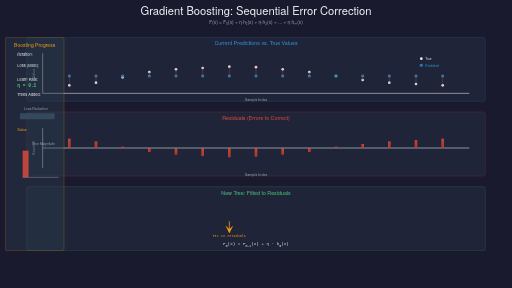
t = 0.00 s
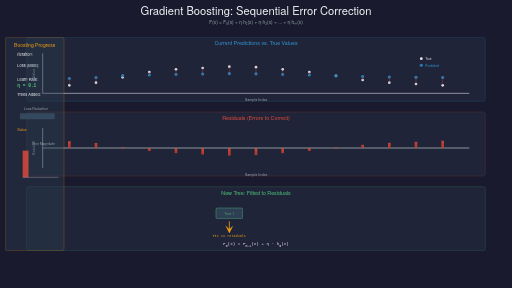
t = 1.88 s
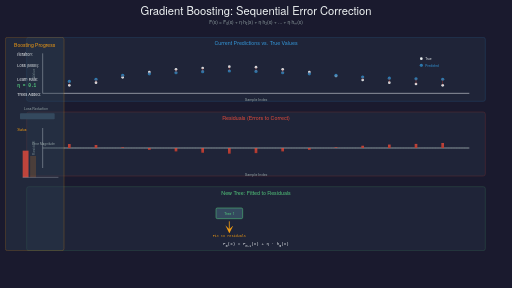
t = 4.06 s
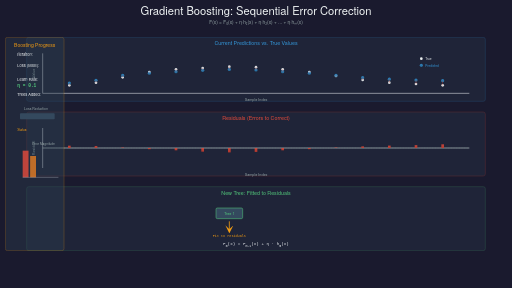
t = 6.25 s
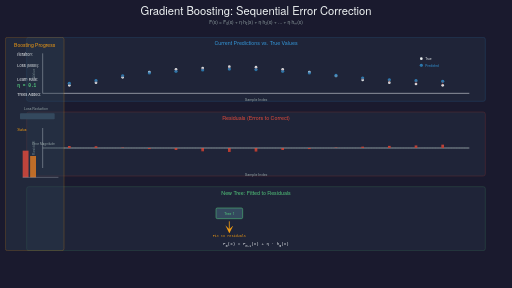
t = 7.50 s
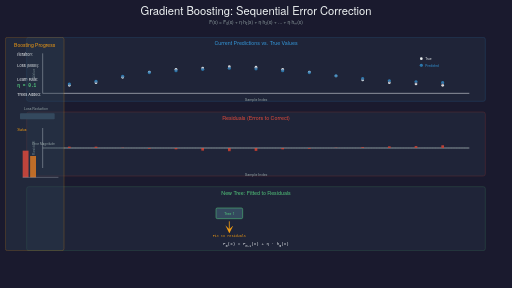
t = 10.00 s

The animated SVG that drew these frames (rendered in a browser with its animation timeline set to each time). Animation: 87 SMIL elements (animate=62,set=25); frames cover the first 10.00 s, repeats indefinitely.

<?xml version="1.0" encoding="UTF-8"?>
<svg xmlns="http://www.w3.org/2000/svg" xmlns:xlink="http://www.w3.org/1999/xlink"
     viewBox="0 0 1920 1080" width="1920" height="1080">

  <defs>
    <!-- Filters -->
    <filter id="glow">
      <feGaussianBlur stdDeviation="3" result="coloredBlur"/>
      <feMerge>
        <feMergeNode in="coloredBlur"/>
        <feMergeNode in="SourceGraphic"/>
      </feMerge>
    </filter>

    <filter id="shadow">
      <feGaussianBlur in="SourceAlpha" stdDeviation="2"/>
      <feOffset dx="1" dy="1"/>
      <feMerge>
        <feMergeNode/>
        <feMergeNode in="SourceGraphic"/>
      </feMerge>
    </filter>

    <linearGradient id="errorGrad" x1="0%" y1="0%" x2="0%" y2="100%">
      <stop offset="0%" style="stop-color:#E74C3C;stop-opacity:0.8"/>
      <stop offset="100%" style="stop-color:#C0392B;stop-opacity:0.9"/>
    </linearGradient>

    <linearGradient id="predGrad" x1="0%" y1="0%" x2="0%" y2="100%">
      <stop offset="0%" style="stop-color:#3498DB;stop-opacity:0.8"/>
      <stop offset="100%" style="stop-color:#2874A6;stop-opacity:0.9"/>
    </linearGradient>
  </defs>

  <!-- Background -->
  <rect width="1920" height="1080" fill="#1a1a2e"/>

  <!-- Title -->
  <g id="title">
    <text x="960" y="55" font-family="'Helvetica Neue', Arial, sans-serif"
          font-size="42" font-weight="300" fill="#ECF0F1" text-anchor="middle">
      Gradient Boosting: Sequential Error Correction
    </text>
    <text x="960" y="90" font-family="'Helvetica Neue', Arial, sans-serif"
          font-size="18" font-weight="300" fill="#95A5A6" text-anchor="middle">
      F(x) = F₀(x) + η·h₁(x) + η·h₂(x) + ... + η·hₘ(x)
    </text>
  </g>

  <!-- Top panel: Predictions vs True Values -->
  <g id="predictions-panel" transform="translate(100, 140)">
    <rect x="0" y="0" width="1720" height="240" rx="8"
          fill="#2C3E50" opacity="0.3" stroke="#3498DB" stroke-width="2"/>

    <text x="860" y="30" font-family="'Helvetica Neue', Arial, sans-serif"
          font-size="20" fill="#3498DB" text-anchor="middle" font-weight="500">
      Current Predictions vs. True Values
    </text>

    <!-- Scatter plot area -->
    <g transform="translate(60, 60)">
      <!-- Axes -->
      <line x1="0" y1="150" x2="1600" y2="150" stroke="#ECF0F1" stroke-width="2"/>
      <line x1="0" y1="0" x2="0" y2="150" stroke="#ECF0F1" stroke-width="2"/>

      <text x="800" y="180" font-family="'Helvetica Neue', Arial, sans-serif"
            font-size="14" fill="#95A5A6" text-anchor="middle">Sample Index</text>

      <text x="-30" y="75" font-family="'Helvetica Neue', Arial, sans-serif"
            font-size="14" fill="#95A5A6" text-anchor="middle"
            transform="rotate(-90, -30, 75)">Value</text>

      <!-- True values (fixed, black dots) -->
      <g id="true-values">
        <circle cx="100" cy="120" r="5" fill="#ECF0F1" opacity="0.9"/>
        <circle cx="200" cy="110" r="5" fill="#ECF0F1" opacity="0.9"/>
        <circle cx="300" cy="90" r="5" fill="#ECF0F1" opacity="0.9"/>
        <circle cx="400" cy="70" r="5" fill="#ECF0F1" opacity="0.9"/>
        <circle cx="500" cy="60" r="5" fill="#ECF0F1" opacity="0.9"/>
        <circle cx="600" cy="55" r="5" fill="#ECF0F1" opacity="0.9"/>
        <circle cx="700" cy="50" r="5" fill="#ECF0F1" opacity="0.9"/>
        <circle cx="800" cy="52" r="5" fill="#ECF0F1" opacity="0.9"/>
        <circle cx="900" cy="60" r="5" fill="#ECF0F1" opacity="0.9"/>
        <circle cx="1000" cy="70" r="5" fill="#ECF0F1" opacity="0.9"/>
        <circle cx="1100" cy="85" r="5" fill="#ECF0F1" opacity="0.9"/>
        <circle cx="1200" cy="100" r="5" fill="#ECF0F1" opacity="0.9"/>
        <circle cx="1300" cy="110" r="5" fill="#ECF0F1" opacity="0.9"/>
        <circle cx="1400" cy="115" r="5" fill="#ECF0F1" opacity="0.9"/>
        <circle cx="1500" cy="120" r="5" fill="#ECF0F1" opacity="0.9"/>
      </g>

      <!-- Predicted values (animated, blue dots) - start at mean, converge to true -->
      <g id="predicted-values">
        <circle cx="100" cy="85" r="6" fill="url(#predGrad)">
          <animate attributeName="cy"
                   values="85;110;115;118;120;120"
                   keyTimes="0;0.2;0.4;0.6;0.8;1"
                   dur="25s"
                   repeatCount="indefinite"/>
        </circle>
        <circle cx="200" cy="85" r="6" fill="url(#predGrad)">
          <animate attributeName="cy"
                   values="85;100;105;108;110;110"
                   keyTimes="0;0.2;0.4;0.6;0.8;1"
                   dur="25s"
                   repeatCount="indefinite"/>
        </circle>
        <circle cx="300" cy="85" r="6" fill="url(#predGrad)">
          <animate attributeName="cy"
                   values="85;82;86;88;90;90"
                   keyTimes="0;0.2;0.4;0.6;0.8;1"
                   dur="25s"
                   repeatCount="indefinite"/>
        </circle>
        <circle cx="400" cy="85" r="6" fill="url(#predGrad)">
          <animate attributeName="cy"
                   values="85;75;72;71;70;70"
                   keyTimes="0;0.2;0.4;0.6;0.8;1"
                   dur="25s"
                   repeatCount="indefinite"/>
        </circle>
        <circle cx="500" cy="85" r="6" fill="url(#predGrad)">
          <animate attributeName="cy"
                   values="85;70;65;62;60;60"
                   keyTimes="0;0.2;0.4;0.6;0.8;1"
                   dur="25s"
                   repeatCount="indefinite"/>
        </circle>
        <circle cx="600" cy="85" r="6" fill="url(#predGrad)">
          <animate attributeName="cy"
                   values="85;65;60;57;55;55"
                   keyTimes="0;0.2;0.4;0.6;0.8;1"
                   dur="25s"
                   repeatCount="indefinite"/>
        </circle>
        <circle cx="700" cy="85" r="6" fill="url(#predGrad)">
          <animate attributeName="cy"
                   values="85;62;56;52;50;50"
                   keyTimes="0;0.2;0.4;0.6;0.8;1"
                   dur="25s"
                   repeatCount="indefinite"/>
        </circle>
        <circle cx="800" cy="85" r="6" fill="url(#predGrad)">
          <animate attributeName="cy"
                   values="85;64;58;54;52;52"
                   keyTimes="0;0.2;0.4;0.6;0.8;1"
                   dur="25s"
                   repeatCount="indefinite"/>
        </circle>
        <circle cx="900" cy="85" r="6" fill="url(#predGrad)">
          <animate attributeName="cy"
                   values="85;70;65;62;60;60"
                   keyTimes="0;0.2;0.4;0.6;0.8;1"
                   dur="25s"
                   repeatCount="indefinite"/>
        </circle>
        <circle cx="1000" cy="85" r="6" fill="url(#predGrad)">
          <animate attributeName="cy"
                   values="85;75;72;71;70;70"
                   keyTimes="0;0.2;0.4;0.6;0.8;1"
                   dur="25s"
                   repeatCount="indefinite"/>
        </circle>
        <circle cx="1100" cy="85" r="6" fill="url(#predGrad)">
          <animate attributeName="cy"
                   values="85;82;84;85;85;85"
                   keyTimes="0;0.2;0.4;0.6;0.8;1"
                   dur="25s"
                   repeatCount="indefinite"/>
        </circle>
        <circle cx="1200" cy="85" r="6" fill="url(#predGrad)">
          <animate attributeName="cy"
                   values="85;90;95;98;100;100"
                   keyTimes="0;0.2;0.4;0.6;0.8;1"
                   dur="25s"
                   repeatCount="indefinite"/>
        </circle>
        <circle cx="1300" cy="85" r="6" fill="url(#predGrad)">
          <animate attributeName="cy"
                   values="85;95;103;107;110;110"
                   keyTimes="0;0.2;0.4;0.6;0.8;1"
                   dur="25s"
                   repeatCount="indefinite"/>
        </circle>
        <circle cx="1400" cy="85" r="6" fill="url(#predGrad)">
          <animate attributeName="cy"
                   values="85;98;107;112;115;115"
                   keyTimes="0;0.2;0.4;0.6;0.8;1"
                   dur="25s"
                   repeatCount="indefinite"/>
        </circle>
        <circle cx="1500" cy="85" r="6" fill="url(#predGrad)">
          <animate attributeName="cy"
                   values="85;100;110;116;120;120"
                   keyTimes="0;0.2;0.4;0.6;0.8;1"
                   dur="25s"
                   repeatCount="indefinite"/>
        </circle>
      </g>

      <!-- Error bars connecting true to predicted -->
      <g id="error-lines" stroke="#E74C3C" stroke-width="2" opacity="0.6">
        <line x1="100" y1="120" x2="100" y2="85">
          <animate attributeName="y2"
                   values="85;110;115;118;120;120"
                   keyTimes="0;0.2;0.4;0.6;0.8;1"
                   dur="25s"
                   repeatCount="indefinite"/>
        </line>
        <line x1="200" y1="110" x2="200" y2="85">
          <animate attributeName="y2"
                   values="85;100;105;108;110;110"
                   keyTimes="0;0.2;0.4;0.6;0.8;1"
                   dur="25s"
                   repeatCount="indefinite"/>
        </line>
        <line x1="300" y1="90" x2="300" y2="85">
          <animate attributeName="y2"
                   values="85;82;86;88;90;90"
                   keyTimes="0;0.2;0.4;0.6;0.8;1"
                   dur="25s"
                   repeatCount="indefinite"/>
        </line>
        <line x1="400" y1="70" x2="400" y2="85">
          <animate attributeName="y2"
                   values="85;75;72;71;70;70"
                   keyTimes="0;0.2;0.4;0.6;0.8;1"
                   dur="25s"
                   repeatCount="indefinite"/>
        </line>
        <line x1="500" y1="60" x2="500" y2="85">
          <animate attributeName="y2"
                   values="85;70;65;62;60;60"
                   keyTimes="0;0.2;0.4;0.6;0.8;1"
                   dur="25s"
                   repeatCount="indefinite"/>
        </line>
        <line x1="600" y1="55" x2="600" y2="85">
          <animate attributeName="y2"
                   values="85;65;60;57;55;55"
                   keyTimes="0;0.2;0.4;0.6;0.8;1"
                   dur="25s"
                   repeatCount="indefinite"/>
        </line>
        <line x1="700" y1="50" x2="700" y2="85">
          <animate attributeName="y2"
                   values="85;62;56;52;50;50"
                   keyTimes="0;0.2;0.4;0.6;0.8;1"
                   dur="25s"
                   repeatCount="indefinite"/>
        </line>
        <line x1="800" y1="52" x2="800" y2="85">
          <animate attributeName="y2"
                   values="85;64;58;54;52;52"
                   keyTimes="0;0.2;0.4;0.6;0.8;1"
                   dur="25s"
                   repeatCount="indefinite"/>
        </line>
        <line x1="900" y1="60" x2="900" y2="85">
          <animate attributeName="y2"
                   values="85;70;65;62;60;60"
                   keyTimes="0;0.2;0.4;0.6;0.8;1"
                   dur="25s"
                   repeatCount="indefinite"/>
        </line>
        <line x1="1000" y1="70" x2="1000" y2="85">
          <animate attributeName="y2"
                   values="85;75;72;71;70;70"
                   keyTimes="0;0.2;0.4;0.6;0.8;1"
                   dur="25s"
                   repeatCount="indefinite"/>
        </line>
        <line x1="1100" y1="85" x2="1100" y2="85">
          <animate attributeName="y2"
                   values="85;82;84;85;85;85"
                   keyTimes="0;0.2;0.4;0.6;0.8;1"
                   dur="25s"
                   repeatCount="indefinite"/>
        </line>
        <line x1="1200" y1="100" x2="1200" y2="85">
          <animate attributeName="y2"
                   values="85;90;95;98;100;100"
                   keyTimes="0;0.2;0.4;0.6;0.8;1"
                   dur="25s"
                   repeatCount="indefinite"/>
        </line>
        <line x1="1300" y1="110" x2="1300" y2="85">
          <animate attributeName="y2"
                   values="85;95;103;107;110;110"
                   keyTimes="0;0.2;0.4;0.6;0.8;1"
                   dur="25s"
                   repeatCount="indefinite"/>
        </line>
        <line x1="1400" y1="115" x2="1400" y2="85">
          <animate attributeName="y2"
                   values="85;98;107;112;115;115"
                   keyTimes="0;0.2;0.4;0.6;0.8;1"
                   dur="25s"
                   repeatCount="indefinite"/>
        </line>
        <line x1="1500" y1="120" x2="1500" y2="85">
          <animate attributeName="y2"
                   values="85;100;110;116;120;120"
                   keyTimes="0;0.2;0.4;0.6;0.8;1"
                   dur="25s"
                   repeatCount="indefinite"/>
        </line>
      </g>

      <!-- Legend -->
      <g transform="translate(1420, 20)">
        <circle cx="0" cy="0" r="5" fill="#ECF0F1"/>
        <text x="15" y="5" font-family="'Helvetica Neue', Arial, sans-serif"
              font-size="12" fill="#ECF0F1">True</text>

        <circle cx="0" cy="25" r="6" fill="url(#predGrad)"/>
        <text x="15" y="30" font-family="'Helvetica Neue', Arial, sans-serif"
              font-size="12" fill="#3498DB">Predicted</text>
      </g>
    </g>
  </g>

  <!-- Middle panel: Residual Plot -->
  <g id="residuals-panel" transform="translate(100, 420)">
    <rect x="0" y="0" width="1720" height="240" rx="8"
          fill="#2C3E50" opacity="0.3" stroke="#E74C3C" stroke-width="2"/>

    <text x="860" y="30" font-family="'Helvetica Neue', Arial, sans-serif"
          font-size="20" fill="#E74C3C" text-anchor="middle" font-weight="500">
      Residuals (Errors to Correct)
    </text>

    <g transform="translate(60, 60)">
      <!-- Axes -->
      <line x1="0" y1="75" x2="1600" y2="75" stroke="#ECF0F1" stroke-width="2"/>
      <line x1="0" y1="0" x2="0" y2="150" stroke="#ECF0F1" stroke-width="2"/>

      <text x="800" y="180" font-family="'Helvetica Neue', Arial, sans-serif"
            font-size="14" fill="#95A5A6" text-anchor="middle">Sample Index</text>

      <text x="-30" y="75" font-family="'Helvetica Neue', Arial, sans-serif"
            font-size="14" fill="#95A5A6" text-anchor="middle"
            transform="rotate(-90, -30, 75)">Residual</text>

      <!-- Zero line -->
      <line x1="0" y1="75" x2="1600" y2="75" stroke="#52C77B" stroke-width="1"
            stroke-dasharray="5,5" opacity="0.5"/>

      <!-- Residual bars (shrinking over time) -->
      <g id="residual-bars" fill="url(#errorGrad)">
        <rect x="95" y="40" width="10" height="35">
          <animate attributeName="y"
                   values="40;65;70;73;75;75"
                   keyTimes="0;0.2;0.4;0.6;0.8;1"
                   dur="25s"
                   repeatCount="indefinite"/>
          <animate attributeName="height"
                   values="35;10;5;2;0;0"
                   keyTimes="0;0.2;0.4;0.6;0.8;1"
                   dur="25s"
                   repeatCount="indefinite"/>
        </rect>

        <rect x="195" y="50" width="10" height="25">
          <animate attributeName="y"
                   values="50;67;70;73;75;75"
                   keyTimes="0;0.2;0.4;0.6;0.8;1"
                   dur="25s"
                   repeatCount="indefinite"/>
          <animate attributeName="height"
                   values="25;8;5;2;0;0"
                   keyTimes="0;0.2;0.4;0.6;0.8;1"
                   dur="25s"
                   repeatCount="indefinite"/>
        </rect>

        <rect x="295" y="70" width="10" height="5">
          <animate attributeName="y"
                   values="70;73;74;75;75;75"
                   keyTimes="0;0.2;0.4;0.6;0.8;1"
                   dur="25s"
                   repeatCount="indefinite"/>
          <animate attributeName="height"
                   values="5;2;1;0;0;0"
                   keyTimes="0;0.2;0.4;0.6;0.8;1"
                   dur="25s"
                   repeatCount="indefinite"/>
        </rect>

        <rect x="395" y="75" width="10" height="15">
          <animate attributeName="height"
                   values="15;5;3;1;0;0"
                   keyTimes="0;0.2;0.4;0.6;0.8;1"
                   dur="25s"
                   repeatCount="indefinite"/>
        </rect>

        <rect x="495" y="75" width="10" height="25">
          <animate attributeName="height"
                   values="25;10;5;2;0;0"
                   keyTimes="0;0.2;0.4;0.6;0.8;1"
                   dur="25s"
                   repeatCount="indefinite"/>
        </rect>

        <rect x="595" y="75" width="10" height="30">
          <animate attributeName="height"
                   values="30;15;10;5;0;0"
                   keyTimes="0;0.2;0.4;0.6;0.8;1"
                   dur="25s"
                   repeatCount="indefinite"/>
        </rect>

        <rect x="695" y="75" width="10" height="35">
          <animate attributeName="height"
                   values="35;18;12;6;0;0"
                   keyTimes="0;0.2;0.4;0.6;0.8;1"
                   dur="25s"
                   repeatCount="indefinite"/>
        </rect>

        <rect x="795" y="75" width="10" height="33">
          <animate attributeName="height"
                   values="33;16;11;6;0;0"
                   keyTimes="0;0.2;0.4;0.6;0.8;1"
                   dur="25s"
                   repeatCount="indefinite"/>
        </rect>

        <rect x="895" y="75" width="10" height="25">
          <animate attributeName="height"
                   values="25;10;5;2;0;0"
                   keyTimes="0;0.2;0.4;0.6;0.8;1"
                   dur="25s"
                   repeatCount="indefinite"/>
        </rect>

        <rect x="995" y="75" width="10" height="15">
          <animate attributeName="height"
                   values="15;5;3;1;0;0"
                   keyTimes="0;0.2;0.4;0.6;0.8;1"
                   dur="25s"
                   repeatCount="indefinite"/>
        </rect>

        <rect x="1095" y="70" width="10" height="5">
          <animate attributeName="y"
                   values="70;73;74;75;75;75"
                   keyTimes="0;0.2;0.4;0.6;0.8;1"
                   dur="25s"
                   repeatCount="indefinite"/>
          <animate attributeName="height"
                   values="5;2;1;0;0;0"
                   keyTimes="0;0.2;0.4;0.6;0.8;1"
                   dur="25s"
                   repeatCount="indefinite"/>
        </rect>

        <rect x="1195" y="60" width="10" height="15">
          <animate attributeName="y"
                   values="60;68;72;74;75;75"
                   keyTimes="0;0.2;0.4;0.6;0.8;1"
                   dur="25s"
                   repeatCount="indefinite"/>
          <animate attributeName="height"
                   values="15;7;3;1;0;0"
                   keyTimes="0;0.2;0.4;0.6;0.8;1"
                   dur="25s"
                   repeatCount="indefinite"/>
        </rect>

        <rect x="1295" y="50" width="10" height="25">
          <animate attributeName="y"
                   values="50;65;69;73;75;75"
                   keyTimes="0;0.2;0.4;0.6;0.8;1"
                   dur="25s"
                   repeatCount="indefinite"/>
          <animate attributeName="height"
                   values="25;10;6;2;0;0"
                   keyTimes="0;0.2;0.4;0.6;0.8;1"
                   dur="25s"
                   repeatCount="indefinite"/>
        </rect>

        <rect x="1395" y="45" width="10" height="30">
          <animate attributeName="y"
                   values="45;63;68;73;75;75"
                   keyTimes="0;0.2;0.4;0.6;0.8;1"
                   dur="25s"
                   repeatCount="indefinite"/>
          <animate attributeName="height"
                   values="30;12;7;2;0;0"
                   keyTimes="0;0.2;0.4;0.6;0.8;1"
                   dur="25s"
                   repeatCount="indefinite"/>
        </rect>

        <rect x="1495" y="40" width="10" height="35">
          <animate attributeName="y"
                   values="40;60;65;71;75;75"
                   keyTimes="0;0.2;0.4;0.6;0.8;1"
                   dur="25s"
                   repeatCount="indefinite"/>
          <animate attributeName="height"
                   values="35;15;10;4;0;0"
                   keyTimes="0;0.2;0.4;0.6;0.8;1"
                   dur="25s"
                   repeatCount="indefinite"/>
        </rect>
      </g>
    </g>
  </g>

  <!-- Bottom panel: New Tree Fitting -->
  <g id="tree-panel" transform="translate(100, 700)">
    <rect x="0" y="0" width="1720" height="240" rx="8"
          fill="#2C3E50" opacity="0.3" stroke="#52C77B" stroke-width="2"/>

    <text x="860" y="30" font-family="'Helvetica Neue', Arial, sans-serif"
          font-size="20" fill="#52C77B" text-anchor="middle" font-weight="500">
      New Tree: Fitted to Residuals
    </text>

    <g transform="translate(60, 60)">
      <!-- Simple tree visualization -->
      <g id="tree-fitting-viz" transform="translate(700, 20)">
        <!-- Tree structure -->
        <g id="mini-tree" opacity="0.8">
          <rect x="-50" y="0" width="100" height="40" rx="5"
                fill="#34495E" stroke="#52C77B" stroke-width="2"/>
          <text x="0" y="25" font-family="'Helvetica Neue', Arial, sans-serif"
                font-size="14" fill="#52C77B" text-anchor="middle">
            Tree <tspan id="tree-num">1</tspan>
          </text>

          <!-- Animated tree counter -->
          <animate attributeName="opacity"
                   values="0;1;1;1;1;1"
                   keyTimes="0;0.1;0.3;0.5;0.7;1"
                   dur="25s"
                   repeatCount="indefinite"/>
        </g>

        <!-- Arrow pointing down -->
        <path d="M 0,50 L 0,80" stroke="#F39C12" stroke-width="3"
              marker-end="url(#arrow-down)"/>
        <defs>
          <marker id="arrow-down" markerWidth="10" markerHeight="10"
                  refX="5" refY="5" orient="auto">
            <polygon points="0 0, 10 5, 0 10, 5 5" fill="#F39C12"/>
          </marker>
        </defs>

        <text x="0" y="110" font-family="'Courier New', monospace"
              font-size="13" fill="#F39C12" text-anchor="middle">
          Fit to residuals
        </text>
      </g>

      <!-- Formula display -->
      <text x="800" y="160" font-family="'Courier New', monospace"
            font-size="16" fill="#ECF0F1" text-anchor="middle">
        F<tspan baseline-shift="sub" font-size="12">m</tspan>(x) =
        F<tspan baseline-shift="sub" font-size="12">m-1</tspan>(x) +
        η · h<tspan baseline-shift="sub" font-size="12">m</tspan>(x)
      </text>
    </g>
  </g>

  <!-- Right sidebar: Iteration tracker and loss -->
  <g id="sidebar" transform="translate(50, 140)">
    <rect x="-30" y="0" width="220" height="800" rx="8"
          fill="#2C3E50" opacity="0.4" stroke="#F39C12" stroke-width="2"/>

    <text x="80" y="35" font-family="'Helvetica Neue', Arial, sans-serif"
          font-size="19" fill="#F39C12" text-anchor="middle" font-weight="500">
      Boosting Progress
    </text>

    <!-- Iteration -->
    <g transform="translate(15, 70)">
      <text x="0" y="0" font-family="'Helvetica Neue', Arial, sans-serif"
            font-size="15" fill="#ECF0F1">Iteration:</text>
      <text x="95" y="0" font-family="'Courier New', monospace"
            font-size="17" fill="#3498DB" font-weight="600">
        <tspan id="iter-display">
          <set attributeName="textContent" to="0" begin="0s"/>
          <set attributeName="textContent" to="1" begin="5s"/>
          <set attributeName="textContent" to="2" begin="10s"/>
          <set attributeName="textContent" to="3" begin="15s"/>
          <set attributeName="textContent" to="5" begin="20s"/>
        </tspan>
      </text>
    </g>

    <!-- Loss value -->
    <g transform="translate(15, 110)">
      <text x="0" y="0" font-family="'Helvetica Neue', Arial, sans-serif"
            font-size="15" fill="#ECF0F1">Loss (MSE):</text>
      <text x="0" y="22" font-family="'Courier New', monospace"
            font-size="17" fill="#E74C3C" font-weight="600">
        <tspan id="loss-display">
          <set attributeName="textContent" to="158.4" begin="0s"/>
          <set attributeName="textContent" to="89.2" begin="5s"/>
          <set attributeName="textContent" to="42.1" begin="10s"/>
          <set attributeName="textContent" to="18.3" begin="15s"/>
          <set attributeName="textContent" to="3.6" begin="20s"/>
        </tspan>
      </text>
    </g>

    <!-- Learning rate -->
    <g transform="translate(15, 165)">
      <text x="0" y="0" font-family="'Helvetica Neue', Arial, sans-serif"
            font-size="15" fill="#ECF0F1">Learn Rate:</text>
      <text x="0" y="22" font-family="'Courier New', monospace"
            font-size="17" fill="#52C77B" font-weight="600">η = 0.1</text>
    </g>

    <!-- Trees added -->
    <g transform="translate(15, 220)">
      <text x="0" y="0" font-family="'Helvetica Neue', Arial, sans-serif"
            font-size="15" fill="#ECF0F1">Trees Added:</text>
      <text x="0" y="22" font-family="'Courier New', monospace"
            font-size="17" fill="#9B59B6" font-weight="600">
        <tspan id="trees-display">
          <set attributeName="textContent" to="0" begin="0s"/>
          <set attributeName="textContent" to="1" begin="5s"/>
          <set attributeName="textContent" to="2" begin="10s"/>
          <set attributeName="textContent" to="3" begin="15s"/>
          <set attributeName="textContent" to="5" begin="20s"/>
        </tspan>
      </text>
    </g>

    <!-- Loss reduction bar chart -->
    <g transform="translate(25, 285)">
      <text x="60" y="-12" font-family="'Helvetica Neue', Arial, sans-serif"
            font-size="13" fill="#95A5A6" text-anchor="middle">Loss Reduction</text>

      <rect x="0" y="0" width="130" height="22" fill="#34495E" rx="3"/>
      <rect x="0" y="0" width="0" height="22" fill="#27AE60" rx="3">
        <animate attributeName="width"
                 values="0;32;66;98;128"
                 keyTimes="0;0.2;0.4;0.6;0.8"
                 dur="25s"
                 repeatCount="indefinite"/>
      </rect>

      <text x="65" y="16" font-family="'Courier New', monospace"
            font-size="12" fill="#FFFFFF" text-anchor="middle" font-weight="600">
        <tspan>
          <set attributeName="textContent" to="0%" begin="0s"/>
          <set attributeName="textContent" to="44%" begin="5s"/>
          <set attributeName="textContent" to="73%" begin="10s"/>
          <set attributeName="textContent" to="88%" begin="15s"/>
          <set attributeName="textContent" to="98%" begin="20s"/>
        </tspan>
      </text>
    </g>

    <!-- Status messages -->
    <g transform="translate(15, 350)">
      <text x="0" y="0" font-family="'Helvetica Neue', Arial, sans-serif"
            font-size="12" fill="#F39C12" font-weight="500">
        Status:
      </text>
      <text x="0" y="20" font-family="'Helvetica Neue', Arial, sans-serif"
            font-size="12" fill="#ECF0F1">
        <tspan id="status-msg">
          <set attributeName="textContent" to="Initialize: F₀ = mean" begin="0s"/>
          <set attributeName="textContent" to="Fit tree 1 to errors" begin="5s"/>
          <set attributeName="textContent" to="Fit tree 2 to errors" begin="10s"/>
          <set attributeName="textContent" to="Fit tree 3 to errors" begin="15s"/>
          <set attributeName="textContent" to="Converged!" begin="20s"/>
        </tspan>
      </text>
    </g>

    <!-- Visual: shrinking error bars -->
    <g transform="translate(35, 415)">
      <text x="35" y="-12" font-family="'Helvetica Neue', Arial, sans-serif"
            font-size="12" fill="#95A5A6">Error Magnitude</text>

      <!-- Five bars showing decreasing error -->
      <rect x="0" y="10" width="22" height="100" fill="#E74C3C" opacity="0.8"/>
      <rect x="28" y="30" width="22" height="80" fill="#E67E22" opacity="0">
        <animate attributeName="opacity"
                 values="0;0;0.8;0.8"
                 keyTimes="0;0.15;0.2;1"
                 dur="25s"
                 repeatCount="indefinite"/>
      </rect>
      <rect x="56" y="50" width="22" height="60" fill="#F39C12" opacity="0">
        <animate attributeName="opacity"
                 values="0;0;0;0.8;0.8"
                 keyTimes="0;0.35;0.4;0.45;1"
                 dur="25s"
                 repeatCount="indefinite"/>
      </rect>
      <rect x="84" y="70" width="22" height="40" fill="#F1C40F" opacity="0">
        <animate attributeName="opacity"
                 values="0;0;0;0;0.8;0.8"
                 keyTimes="0;0.55;0.6;0.65;0.7;1"
                 dur="25s"
                 repeatCount="indefinite"/>
      </rect>
      <rect x="112" y="95" width="22" height="15" fill="#27AE60" opacity="0">
        <animate attributeName="opacity"
                 values="0;0;0;0;0;0.9;0.9"
                 keyTimes="0;0.75;0.8;0.85;0.9;0.95;1"
                 dur="25s"
                 repeatCount="indefinite"/>
      </rect>

      <line x1="0" y1="110" x2="134" y2="110" stroke="#ECF0F1" stroke-width="1"/>
    </g>
  </g>

  <!-- Bottom teaching moment -->
  <g id="teaching-moment" transform="translate(300, 980)">
    <rect x="0" y="0" width="1520" height="80" rx="10" fill="#27AE60" opacity="0">
      <animate attributeName="opacity"
               values="0;0;0;0;0.95;0.95"
               keyTimes="0;0.75;0.8;0.85;0.9;1"
               dur="25s"
               repeatCount="indefinite"/>
    </rect>

    <text x="760" y="32" font-family="'Helvetica Neue', Arial, sans-serif"
          font-size="22" fill="#FFFFFF" text-anchor="middle" font-weight="500"
          opacity="0">
      Each Tree Corrects Mistakes of Previous Ensemble
      <animate attributeName="opacity"
               values="0;0;0;0;1;1"
               keyTimes="0;0.75;0.8;0.85;0.9;1"
               dur="25s"
               repeatCount="indefinite"/>
    </text>

    <text x="760" y="58" font-family="'Courier New', monospace"
          font-size="14" fill="#ECF0F1" text-anchor="middle"
          opacity="0">
      Residuals → 0 as iterations increase | Sequential, not parallel
      <animate attributeName="opacity"
               values="0;0;0;0;1;1"
               keyTimes="0;0.75;0.8;0.85;0.9;1"
               dur="25s"
               repeatCount="indefinite"/>
    </text>
  </g>

</svg>
